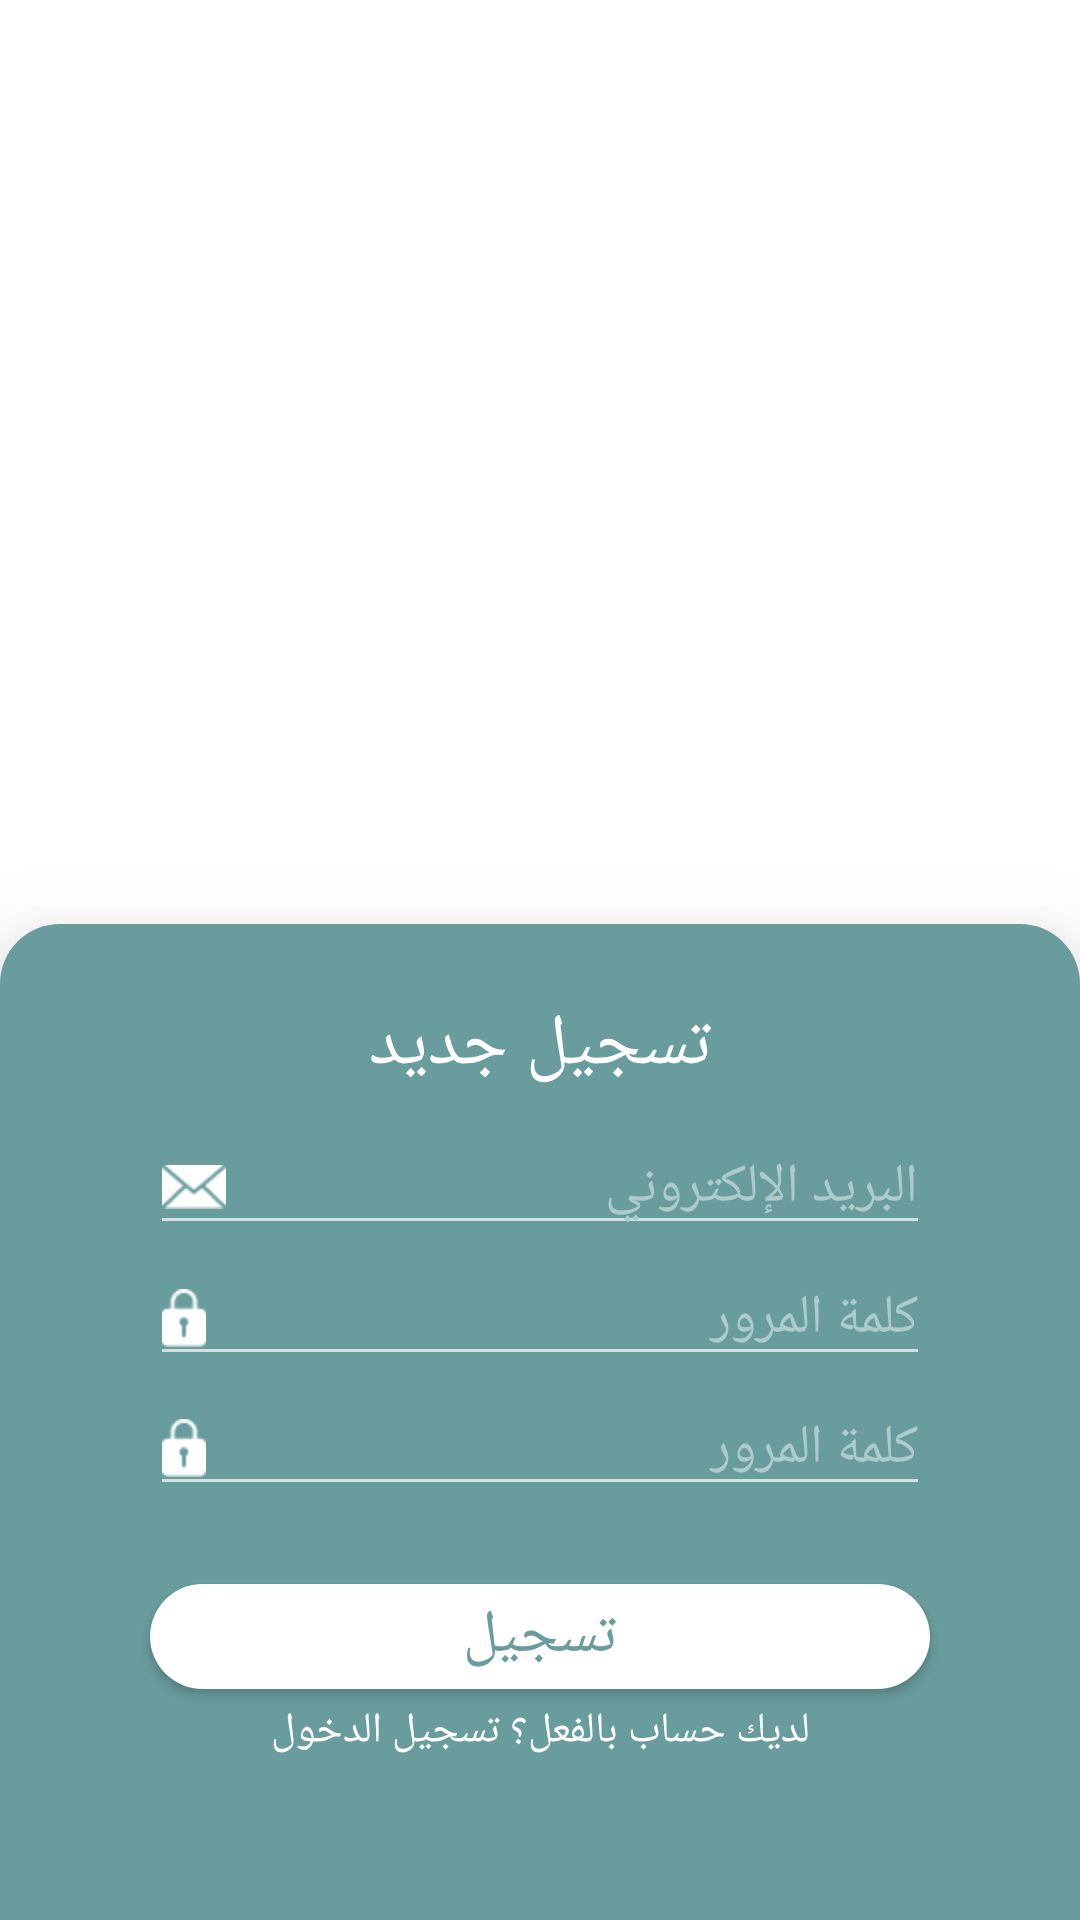

Write the Android layout XML for this screen, with the resource values it uses.
<!-- AndroidManifest.xml: activity theme LoginRegisterPage -->
<!-- res/layout/activity_register.xml -->
<?xml version="1.0" encoding="utf-8"?>
<RelativeLayout xmlns:android="http://schemas.android.com/apk/res/android"
    xmlns:app="http://schemas.android.com/apk/res-auto"
    xmlns:tools="http://schemas.android.com/tools"
    android:layout_width="match_parent"
    android:layout_height="match_parent"
    android:background="@color/white"
    tools:context=".activities.RegisterActivity">


    <ImageView
        android:id="@+id/imageLogo"
        android:layout_width="223dp"
        android:layout_height="208dp"
        android:layout_marginTop="50dp"
        android:contentDescription="@string/logo"
        android:layout_alignParentLeft="true"
        android:layout_alignParentRight="true"
        android:layout_alignParentStart="true"
        android:layout_alignParentEnd="true"
        app:srcCompat="@drawable/salik_logo" />

    <androidx.constraintlayout.widget.ConstraintLayout
        android:layout_width="match_parent"
        android:layout_height="500dp"
        android:elevation="20dp"
        android:layout_marginTop="50dp"
        android:layout_alignParentBottom="true"
        android:layout_below="@+id/imageLogo"
        android:background="@drawable/background"
        app:layout_constraintBottom_toBottomOf="parent"
        app:layout_constraintEnd_toEndOf="parent">

        <TextView
            android:id="@+id/textView4"
            android:layout_width="wrap_content"
            android:layout_height="wrap_content"
            android:fontFamily="@font/ar"
            app:fontFamily="@font/ar_font"
            android:text="@string/new_register"
            android:textSize="24dp"
            android:textColor="@color/white"
            app:layout_constraintBottom_toBottomOf="parent"
            app:layout_constraintEnd_toEndOf="parent"
            app:layout_constraintStart_toStartOf="parent"
            app:layout_constraintTop_toTopOf="parent"
            app:layout_constraintVertical_bias="0.08" />

        <TextView
            android:id="@+id/registerText"
            android:layout_width="wrap_content"
            android:layout_height="wrap_content"
            android:layout_marginStart="50dp"
            android:layout_marginLeft="50dp"
            android:layout_marginEnd="50dp"
            android:layout_marginRight="50dp"
            android:fontFamily="@font/ar"
            android:text="@string/have_account"
            android:textAlignment="center"
            android:textColor="@color/white"
            android:textSize="14dp"
            app:fontFamily="@font/ar_font"
            app:layout_constraintBottom_toBottomOf="parent"
            app:layout_constraintEnd_toEndOf="parent"
            app:layout_constraintStart_toStartOf="parent"
            app:layout_constraintTop_toTopOf="parent"
            app:layout_constraintVertical_bias="0.829" />

        <EditText
            android:id="@+id/emailReg"
            android:layout_width="0dp"
            android:layout_height="wrap_content"
            android:layout_marginStart="50dp"
            android:layout_marginLeft="50dp"
            android:layout_marginEnd="50dp"
            android:layout_marginRight="50dp"
            android:autofillHints="@string/email"
            android:ems="10"
            android:fontFamily="@font/ar_font"
            app:fontFamily="@font/ar_font"
            android:hint="@string/email"
            android:inputType="textEmailAddress"
            app:backgroundTint="@color/white"
            android:textColor="@color/white"
            android:textColorHint="@color/hint"
            app:layout_constraintBottom_toBottomOf="parent"
            app:layout_constraintEnd_toEndOf="parent"
            app:layout_constraintHorizontal_bias="0.494"
            app:layout_constraintStart_toStartOf="parent"
            app:layout_constraintTop_toTopOf="parent"
            app:layout_constraintVertical_bias="0.225"
            tools:targetApi="o"
            android:drawableStart="@drawable/email"
            android:drawableLeft="@drawable/email"
            android:drawablePadding="10dp" />


        <EditText
            android:id="@+id/passwordReg"
            android:layout_width="0dp"
            android:layout_height="wrap_content"
            android:layout_marginStart="50dp"
            android:layout_marginLeft="50dp"
            android:layout_marginEnd="50dp"
            android:layout_marginRight="50dp"
            android:autofillHints="@string/password"
            android:ems="10"
            android:fontFamily="@font/ar_font"
            app:fontFamily="@font/ar_font"
            android:gravity="right"
            android:hint="@string/password"
            android:inputType="textPassword"
            app:backgroundTint="@color/white"
            android:textColor="@color/white"
            android:textColorHint="@color/hint"
            app:layout_constraintBottom_toBottomOf="parent"
            app:layout_constraintEnd_toEndOf="parent"
            app:layout_constraintHorizontal_bias="0.494"
            app:layout_constraintStart_toStartOf="parent"
            app:layout_constraintTop_toTopOf="parent"
            app:layout_constraintVertical_bias="0.376"
            tools:targetApi="o"
            android:drawableStart="@drawable/lock"
            android:drawableLeft="@drawable/lock"
            android:drawablePadding="10dp" />


        <EditText
            android:id="@+id/passwordCon"
            android:layout_width="0dp"
            android:layout_height="wrap_content"
            android:layout_marginStart="50dp"
            android:layout_marginLeft="50dp"
            android:layout_marginEnd="50dp"
            android:layout_marginRight="50dp"
            android:autofillHints="@string/password_confirmation"
            android:ems="10"
            android:fontFamily="@font/ar_font"
            android:gravity="right"
            android:hint="@string/password"
            android:inputType="textPassword"
            app:backgroundTint="@color/white"
            android:textColor="@color/white"
            android:textColorHint="@color/hint"
            app:fontFamily="@font/ar_font"
            app:layout_constraintBottom_toBottomOf="parent"
            app:layout_constraintEnd_toEndOf="parent"
            app:layout_constraintHorizontal_bias="0.0"
            app:layout_constraintStart_toStartOf="parent"
            app:layout_constraintTop_toTopOf="parent"
            app:layout_constraintVertical_bias="0.525"
            tools:targetApi="o"
            android:drawableStart="@drawable/lock"
            android:drawableLeft="@drawable/lock"
            android:drawablePadding="10dp" />

        <Button
            android:id="@+id/registerButton"
            android:layout_width="0dp"
            android:layout_height="35dp"
            android:layout_marginStart="50dp"
            android:layout_marginLeft="50dp"
            android:layout_marginEnd="50dp"
            android:layout_marginRight="50dp"
            android:background="@drawable/btn_rounded"
            app:fontFamily="@font/ar_font"
            android:fontFamily="@font/ar_font"
            android:text="@string/register"
            android:textColor="@color/colorPrimary"
            android:textSize="20dp"
            android:shadowColor="@null"
            app:layout_constraintBottom_toBottomOf="parent"
            app:layout_constraintEnd_toEndOf="parent"
            app:layout_constraintHorizontal_bias="0.495"
            app:layout_constraintStart_toStartOf="parent"
            app:layout_constraintTop_toBottomOf="@+id/passwordCon"
            app:layout_constraintVertical_bias="0.253" />

    </androidx.constraintlayout.widget.ConstraintLayout>

</RelativeLayout>
<!-- resources referenced by this layout -->
<resources>
  <color name="colorPrimary">#699C9D</color>
  <color name="hint">#AECBCC</color>
  <color name="white">#FFFFFF</color>
  <!-- drawable background: png bitmap (drawable, 97580 bytes) -->
  <!-- drawable btn_rounded (drawable) -->
  <?xml version="1.0" encoding="utf-8"?>
  <selector xmlns:android="http://schemas.android.com/apk/res/android">
      <item>
          <shape>
              <corners android:topLeftRadius="20dp"
                  android:topRightRadius="20dp"
                  android:bottomLeftRadius="20dp"
                  android:bottomRightRadius="20dp"/>
              <solid android:color="#FFFFFF" />
          </shape>
      </item>
  </selector>
  <!-- drawable email: png bitmap (drawable-hdpi, 528 bytes) -->
  <!-- drawable lock: png bitmap (drawable-hdpi, 435 bytes) -->
  <!-- drawable salik_logo: png bitmap (drawable-hdpi, 18579 bytes) -->
  <string name="email">البريد الإلكتروني</string>
  <string name="have_account"> لديك حساب بالفعل؟ تسجيل الدخول</string>
  <string name="logo">logo</string>
  <string name="new_register">تسجيل جديد</string>
  <string name="password">كلمة المرور</string>
  <string name="password_confirmation">تأكيد كلمة المرور</string>
  <string name="register"> تسجيل</string>
  <style name="LoginRegisterPage" parent="Theme.AppCompat.NoActionBar">
          
          <item name="colorPrimary">@color/colorPrimary</item>
          <item name="colorPrimaryDark">@color/colorPrimaryDark</item>
          <item name="colorAccent">@color/colorAccent</item>
      </style>
  <color name="colorPrimaryDark">#000000</color>
  <color name="colorAccent">#7A7A7A</color>
</resources>
